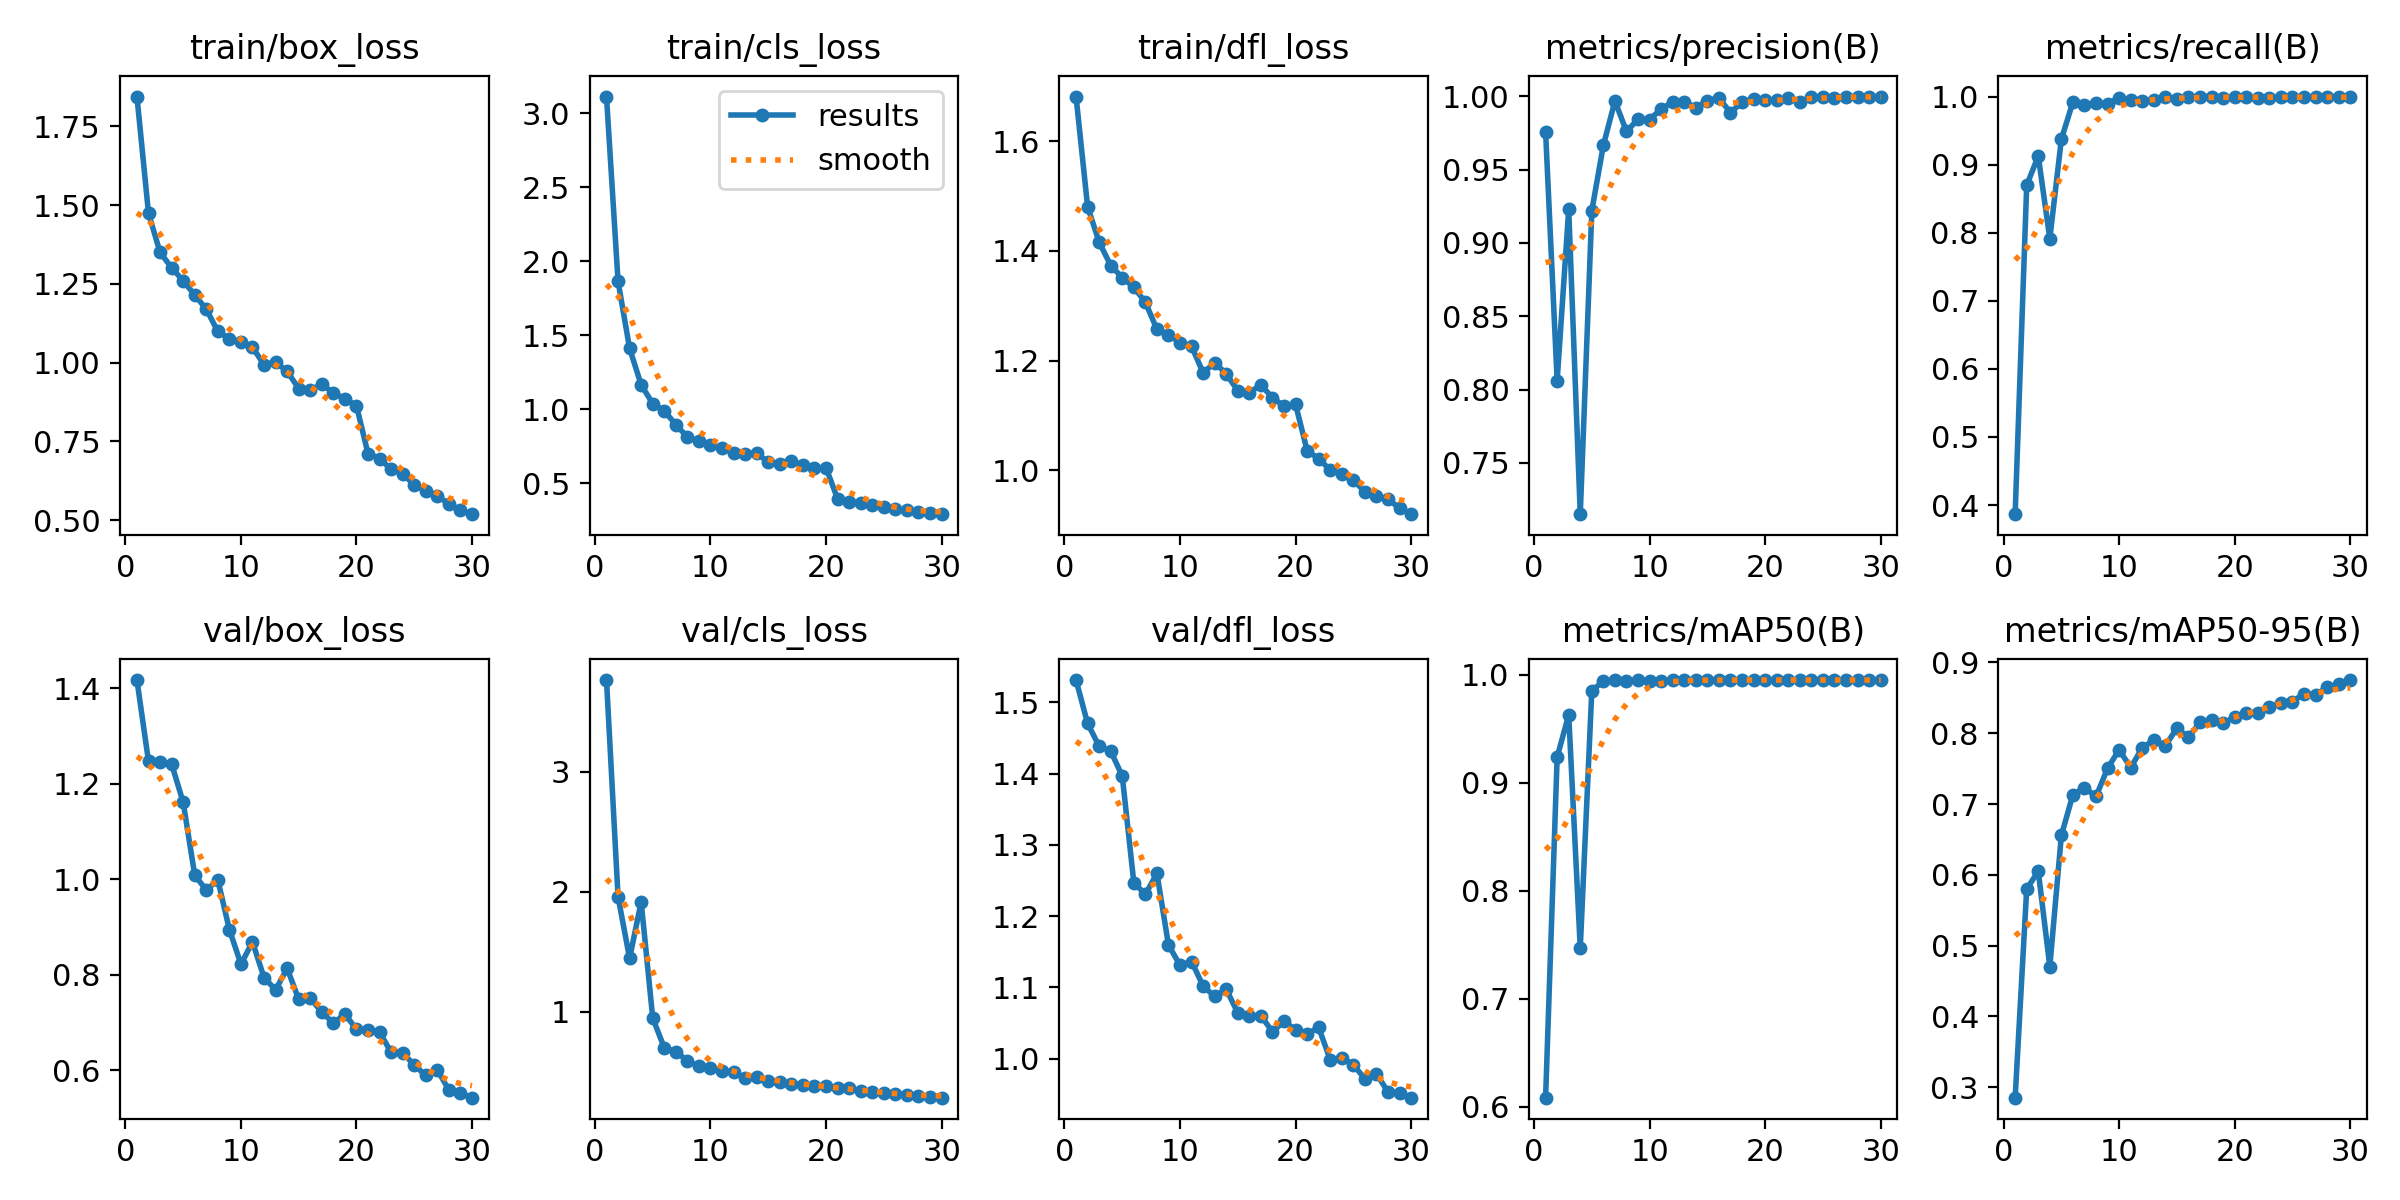

The data file committed next to this chart (first rows):
epoch, time, train/box_loss, train/cls_loss, train/dfl_loss, metrics/precision(B), metrics/recall(B), metrics/mAP50(B), metrics/mAP50-95(B), val/box_loss, val/cls_loss, val/dfl_loss, lr/pg0, lr/pg1, lr/pg2
1, 48.28, 1.844, 3.114, 1.681, 0.9755, 0.3866, 0.6083, 0.2853, 1.417, 3.764, 1.531, 0.000469, 0.000469, 0.000469
2, 95.05, 1.474, 1.865, 1.48, 0.8061, 0.8698, 0.9236, 0.58, 1.247, 1.958, 1.47, 0.0009141, 0.0009141, 0.0009141
3, 142.3, 1.35, 1.411, 1.416, 0.9228, 0.9125, 0.9628, 0.6051, 1.246, 1.445, 1.438, 0.001328, 0.001328, 0.001328
4, 189.4, 1.301, 1.165, 1.373, 0.7151, 0.7912, 0.7469, 0.4705, 1.241, 1.916, 1.432, 0.001288, 0.001288, 0.001288
5, 236.1, 1.26, 1.038, 1.351, 0.922, 0.9373, 0.9853, 0.6557, 1.161, 0.9475, 1.397, 0.00124, 0.00124, 0.00124
6, 282.3, 1.215, 0.9894, 1.334, 0.9666, 0.992, 0.9938, 0.7133, 1.009, 0.6982, 1.247, 0.001193, 0.001193, 0.001193
7, 328.6, 1.17, 0.8961, 1.306, 0.9968, 0.9881, 0.9949, 0.7229, 0.9774, 0.6677, 1.231, 0.001146, 0.001146, 0.001146
8, 374.9, 1.099, 0.8119, 1.257, 0.976, 0.9901, 0.994, 0.7107, 0.9987, 0.589, 1.26, 0.001099, 0.001099, 0.001099
9, 420.9, 1.076, 0.7845, 1.246, 0.9843, 0.9891, 0.9948, 0.7504, 0.8948, 0.544, 1.159, 0.001052, 0.001052, 0.001052
10, 466.9, 1.065, 0.7598, 1.233, 0.9841, 0.9985, 0.9944, 0.7767, 0.8224, 0.528, 1.131, 0.001005, 0.001005, 0.001005
11, 512.7, 1.049, 0.7393, 1.226, 0.9912, 0.9952, 0.9939, 0.7514, 0.8689, 0.5044, 1.136, 0.0009574, 0.0009574, 0.0009574
12, 558.8, 0.9936, 0.7016, 1.177, 0.9961, 0.9936, 0.995, 0.7794, 0.7943, 0.4934, 1.102, 0.0009103, 0.0009103, 0.0009103
13, 605.3, 1.001, 0.7009, 1.196, 0.9962, 0.9944, 0.9949, 0.7903, 0.7688, 0.4497, 1.087, 0.0008631, 0.0008631, 0.0008631
14, 652, 0.9722, 0.7012, 1.176, 0.9922, 0.9991, 0.995, 0.7823, 0.8135, 0.4578, 1.097, 0.000816, 0.000816, 0.000816
15, 699.3, 0.9179, 0.6428, 1.145, 0.997, 0.9968, 0.995, 0.8072, 0.7491, 0.4209, 1.064, 0.0007688, 0.0007688, 0.0007688
16, 745.7, 0.9123, 0.6322, 1.141, 0.9988, 0.9995, 0.995, 0.7942, 0.7512, 0.4171, 1.061, 0.0007216, 0.0007216, 0.0007216
17, 791.8, 0.9321, 0.6504, 1.156, 0.9888, 1, 0.9949, 0.8155, 0.722, 0.3973, 1.06, 0.0006745, 0.0006745, 0.0006745
18, 837.9, 0.9037, 0.621, 1.132, 0.9959, 1, 0.995, 0.8188, 0.6991, 0.3904, 1.038, 0.0006273, 0.0006273, 0.0006273
19, 884.4, 0.8856, 0.6036, 1.117, 0.9982, 0.9985, 0.995, 0.8139, 0.7178, 0.3845, 1.052, 0.0005802, 0.0005802, 0.0005802
20, 931, 0.8632, 0.6039, 1.12, 0.9971, 0.9991, 0.995, 0.8227, 0.6859, 0.3846, 1.041, 0.000533, 0.000533, 0.000533
21, 998.4, 0.7108, 0.3948, 1.036, 0.9973, 0.9991, 0.995, 0.8289, 0.6837, 0.3622, 1.035, 0.0004859, 0.0004859, 0.0004859
22, 1044, 0.6957, 0.375, 1.021, 0.9989, 0.9985, 0.995, 0.8292, 0.6801, 0.3608, 1.044, 0.0004387, 0.0004387, 0.0004387
23, 1090, 0.6615, 0.3663, 1, 0.9958, 0.9985, 0.995, 0.8371, 0.6379, 0.3403, 0.9982, 0.0003915, 0.0003915, 0.0003915
24, 1135, 0.647, 0.3558, 0.9924, 0.9995, 0.9989, 0.995, 0.8423, 0.637, 0.3322, 1.001, 0.0003444, 0.0003444, 0.0003444
25, 1181, 0.6128, 0.3363, 0.9819, 0.9995, 1, 0.995, 0.8448, 0.6112, 0.3211, 0.9912, 0.0002972, 0.0002972, 0.0002972
26, 1227, 0.5927, 0.3233, 0.9608, 0.999, 0.9998, 0.995, 0.8559, 0.5895, 0.3146, 0.9717, 0.0002501, 0.0002501, 0.0002501
27, 1274, 0.5783, 0.3168, 0.9537, 0.9997, 0.9989, 0.995, 0.8535, 0.6012, 0.309, 0.979, 0.0002029, 0.0002029, 0.0002029
28, 1320, 0.5511, 0.304, 0.9469, 0.9997, 0.999, 0.995, 0.8655, 0.5588, 0.2987, 0.9529, 0.0001558, 0.0001558, 0.0001558
29, 1366, 0.5315, 0.2965, 0.9313, 0.9997, 0.9989, 0.995, 0.8689, 0.5518, 0.288, 0.9518, 0.0001086, 0.0001086, 0.0001086
30, 1412, 0.5194, 0.2909, 0.9199, 0.9998, 0.9988, 0.995, 0.8751, 0.543, 0.2832, 0.9452, 6.1447e-05, 6.1447e-05, 6.1447e-05
